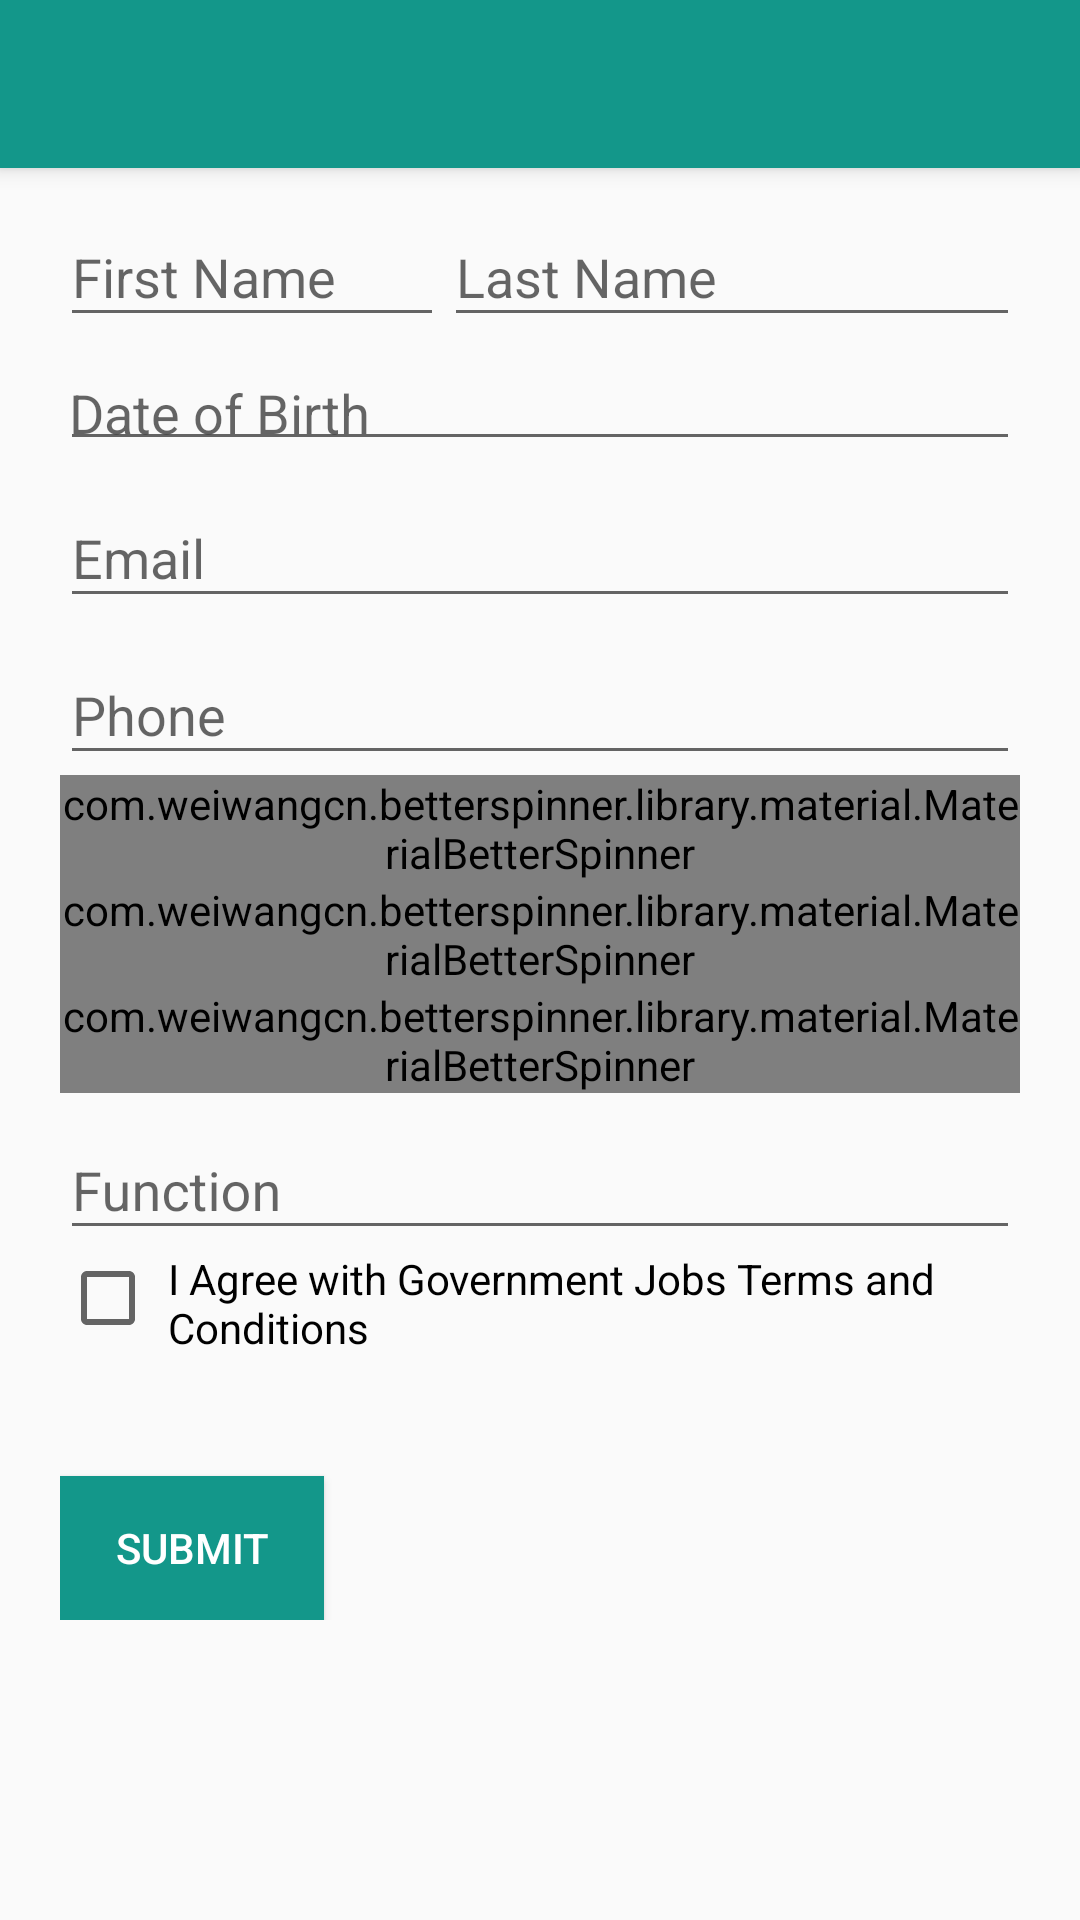

This screen was rendered from an Android layout file. Write that file and the resources it references.
<!-- AndroidManifest.xml: application theme AppTheme -->
<!-- res/layout/sign_up1.xml -->
<android.support.design.widget.CoordinatorLayout xmlns:android="http://schemas.android.com/apk/res/android"
    xmlns:app="http://schemas.android.com/apk/res-auto"
    android:layout_width="match_parent"
    android:layout_height="match_parent">

    <android.support.design.widget.AppBarLayout
        android:layout_width="match_parent"
        android:layout_height="wrap_content"
        android:theme="@style/ThemeOverlay.AppCompat.Dark.ActionBar">

        <android.support.v7.widget.Toolbar
            android:id="@+id/toolbar"
            android:layout_width="match_parent"
            android:layout_height="?attr/actionBarSize"
            android:background="?attr/colorPrimary"
            app:layout_scrollFlags="scroll|enterAlways"
            app:popupTheme="@style/ThemeOverlay.AppCompat.Dark" />
    </android.support.design.widget.AppBarLayout>

    <ScrollView
        android:layout_width="match_parent"
        android:layout_height="match_parent"
        android:id="@+id/scrollView"
        >
    <LinearLayout
        android:layout_width="fill_parent"
        android:layout_height="match_parent"
        android:orientation="vertical"
        android:paddingLeft="20dp"
        android:paddingRight="20dp"
        android:paddingTop="60dp">

        <LinearLayout
            android:layout_width="match_parent"
            android:layout_height="wrap_content"
            android:orientation="horizontal"
            android:weightSum="2">


        <android.support.design.widget.TextInputLayout
            android:id="@+id/input_layout_first_name"
            android:layout_width="0dp"
            android:layout_weight="0.8"
            android:layout_height="fill_parent"
            >

            <EditText
                android:id="@+id/input_first_name"
                android:layout_width="match_parent"
                android:layout_height="wrap_content"
                android:singleLine="true"
                android:hint="@string/first_name" />
        </android.support.design.widget.TextInputLayout>

            <android.support.design.widget.TextInputLayout
                android:id="@+id/input_layout_last_name"
                android:layout_width="0dp"
                android:layout_weight="1.2"
                android:layout_height="fill_parent">

                <EditText
                    android:id="@+id/input_last_name"
                    android:layout_width="match_parent"
                    android:layout_height="wrap_content"
                    android:singleLine="true"
                    android:hint="@string/last_name" />
            </android.support.design.widget.TextInputLayout>

        </LinearLayout>


        <android.support.design.widget.TextInputLayout
            android:id="@+id/input_date_of_birth_layout"
            android:layout_width="match_parent"
            android:layout_height="wrap_content">

            <EditText
                android:id="@+id/input_date_of_birth"
                android:layout_width="match_parent"
                android:layout_height="wrap_content"
                android:hint="@string/date_of_birth"
                android:drawableRight="@mipmap/ic_launcher"
                android:padding="3dp"
                android:drawablePadding="3dp"/>
        </android.support.design.widget.TextInputLayout>

        <android.support.design.widget.TextInputLayout
            android:id="@+id/input_layout_email"
            android:layout_width="match_parent"
            android:layout_height="wrap_content">

            <EditText
                android:id="@+id/input_email"
                android:layout_width="match_parent"
                android:layout_height="wrap_content"
                android:inputType="textEmailAddress"
                android:hint="@string/email" />
        </android.support.design.widget.TextInputLayout>

        <android.support.design.widget.TextInputLayout
            android:id="@+id/input_layout_phone"
            android:layout_width="match_parent"
            android:layout_height="wrap_content">

            <EditText
                android:id="@+id/input_phone"
                android:layout_width="match_parent"
                android:layout_height="wrap_content"
                android:inputType="number"
                android:hint="@string/phone_number" />
        </android.support.design.widget.TextInputLayout>

        <com.weiwangcn.betterspinner.library.material.MaterialBetterSpinner
            android:id="@+id/current_location_spinner"
            android:layout_width="match_parent"
            android:layout_height="wrap_content"
            android:hint="@string/current_location"
            android:textColorHint="#66000000"
            app:met_floatingLabel="normal" />


        <com.weiwangcn.betterspinner.library.material.MaterialBetterSpinner
            android:id="@+id/experience_spinner"
            android:layout_width="match_parent"
            android:layout_height="wrap_content"
            android:hint="@string/total_exp"
            android:textColorHint="#66000000"
            app:met_floatingLabel="normal" />

      
        <com.weiwangcn.betterspinner.library.material.MaterialBetterSpinner
            android:id="@+id/academic_qualificatio_spinner"
            android:layout_width="match_parent"
            android:layout_height="wrap_content"
            android:hint="@string/academic_qualification"
            android:textColorHint="#66000000"
            app:met_floatingLabel="normal" />

        <android.support.design.widget.TextInputLayout
            android:id="@+id/input_layout_function"
            android:layout_width="match_parent"
            android:layout_height="wrap_content">

            <EditText
                android:id="@+id/input_function"
                android:layout_width="match_parent"
                android:layout_height="wrap_content"
                android:inputType="textEmailAddress"
                android:hint="@string/function" />
        </android.support.design.widget.TextInputLayout>



        <RelativeLayout
            android:layout_width="match_parent"
            android:layout_height="wrap_content">
            <CheckBox
                android:layout_width="wrap_content"
                android:layout_height="wrap_content"
                android:id="@+id/accept_terms_conds_check"
                />
            <TextView
                android:layout_width="wrap_content"
                android:layout_height="wrap_content"
                android:text="@string/accepet_terms_conds"
                android:layout_toRightOf="@id/accept_terms_conds_check"
                android:layout_marginLeft="4dp"/>
        </RelativeLayout>

        <Button android:id="@+id/btn_signup"
            android:layout_width="wrap_content"
            android:layout_height="wrap_content"
            android:text="@string/submit"
            android:background="@color/colorPrimary"
            android:layout_marginTop="40dp"
            android:textColor="@android:color/white"/>
    </LinearLayout>
    </ScrollView>
</android.support.design.widget.CoordinatorLayout>
<!-- resources referenced by this layout -->
<resources>
  <color name="colorPrimary">#13978a</color>
  <string name="academic_qualification">Academic Qualification</string>
  <string name="accepet_terms_conds">I Agree with Government Jobs Terms and Conditions</string>
  <string name="current_location">Current Location</string>
  <string name="date_of_birth">Date of Birth</string>
  <string name="email">Email</string>
  <string name="first_name">First Name</string>
  <string name="function">Function</string>
  <string name="last_name">Last Name</string>
  <string name="phone_number">Phone</string>
  <string name="submit">Submit</string>
  <string name="total_exp">Toatal Experience</string>
  <style name="AppTheme" parent="Theme.AppCompat.Light.NoActionBar">
          
          <item name="colorAccent">@color/colorAccent</item>
          <item name="colorPrimary">@color/colorPrimary</item>
          <item name="colorPrimaryDark">@color/colorPrimaryDark</item>
          <item name="android:textColor">@android:color/black</item>
      </style>
  <color name="colorAccent">#FF4081</color>
  <color name="colorPrimaryDark">#24897b</color>
</resources>
